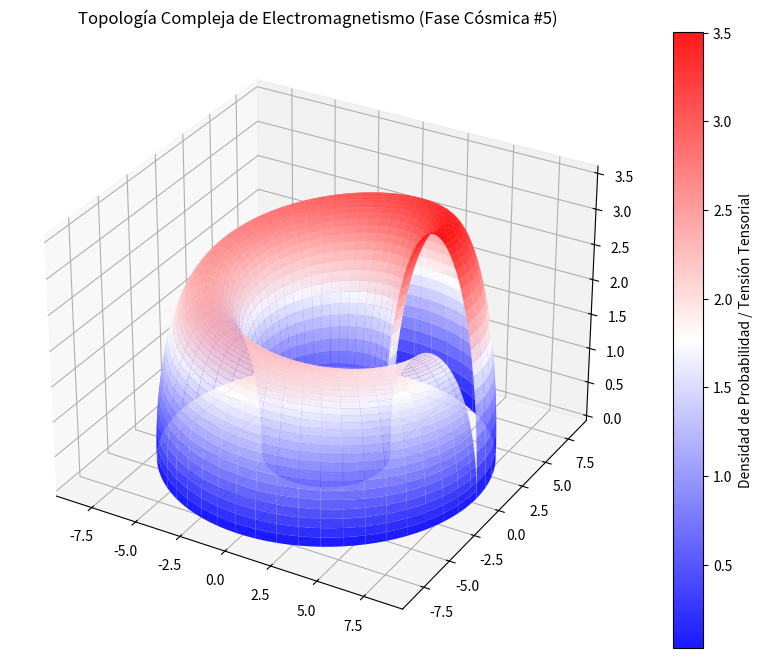

Here is the Python script that generated this plot:
%matplotlib inline
# Simulación Cósmica: Electromagnetismo - Variante 5
import numpy as np
import matplotlib.pyplot as plt
from mpl_toolkits.mplot3d import Axes3D

# Parámetros Físicos Cuánticos/Relativistas
alpha = 5.737
beta = 2.59
gamma = 3.527

u = np.linspace(0, 2 * np.pi, 100)
v = np.linspace(0, np.pi, 100)
U, V = np.meshgrid(u, v)

# Topología Espacio-Temporal Avanzada (Fase Cósmica)
X = (alpha + beta * np.cos(V)) * np.cos(U)
Y = (alpha + beta * np.cos(V)) * np.sin(U)
Z = gamma * np.sin(V) * np.exp(-U/10)

fig = plt.figure(figsize=(12, 8))
ax = fig.add_subplot(111, projection='3d')
surf = ax.plot_surface(X, Y, Z, cmap='bwr', edgecolor='none', alpha=0.9)

fig.colorbar(surf, ax=ax, label='Densidad de Probabilidad / Tensión Tensorial')
plt.title(r'Topología Compleja de Electromagnetismo (Fase Cósmica #5)')
plt.show()
